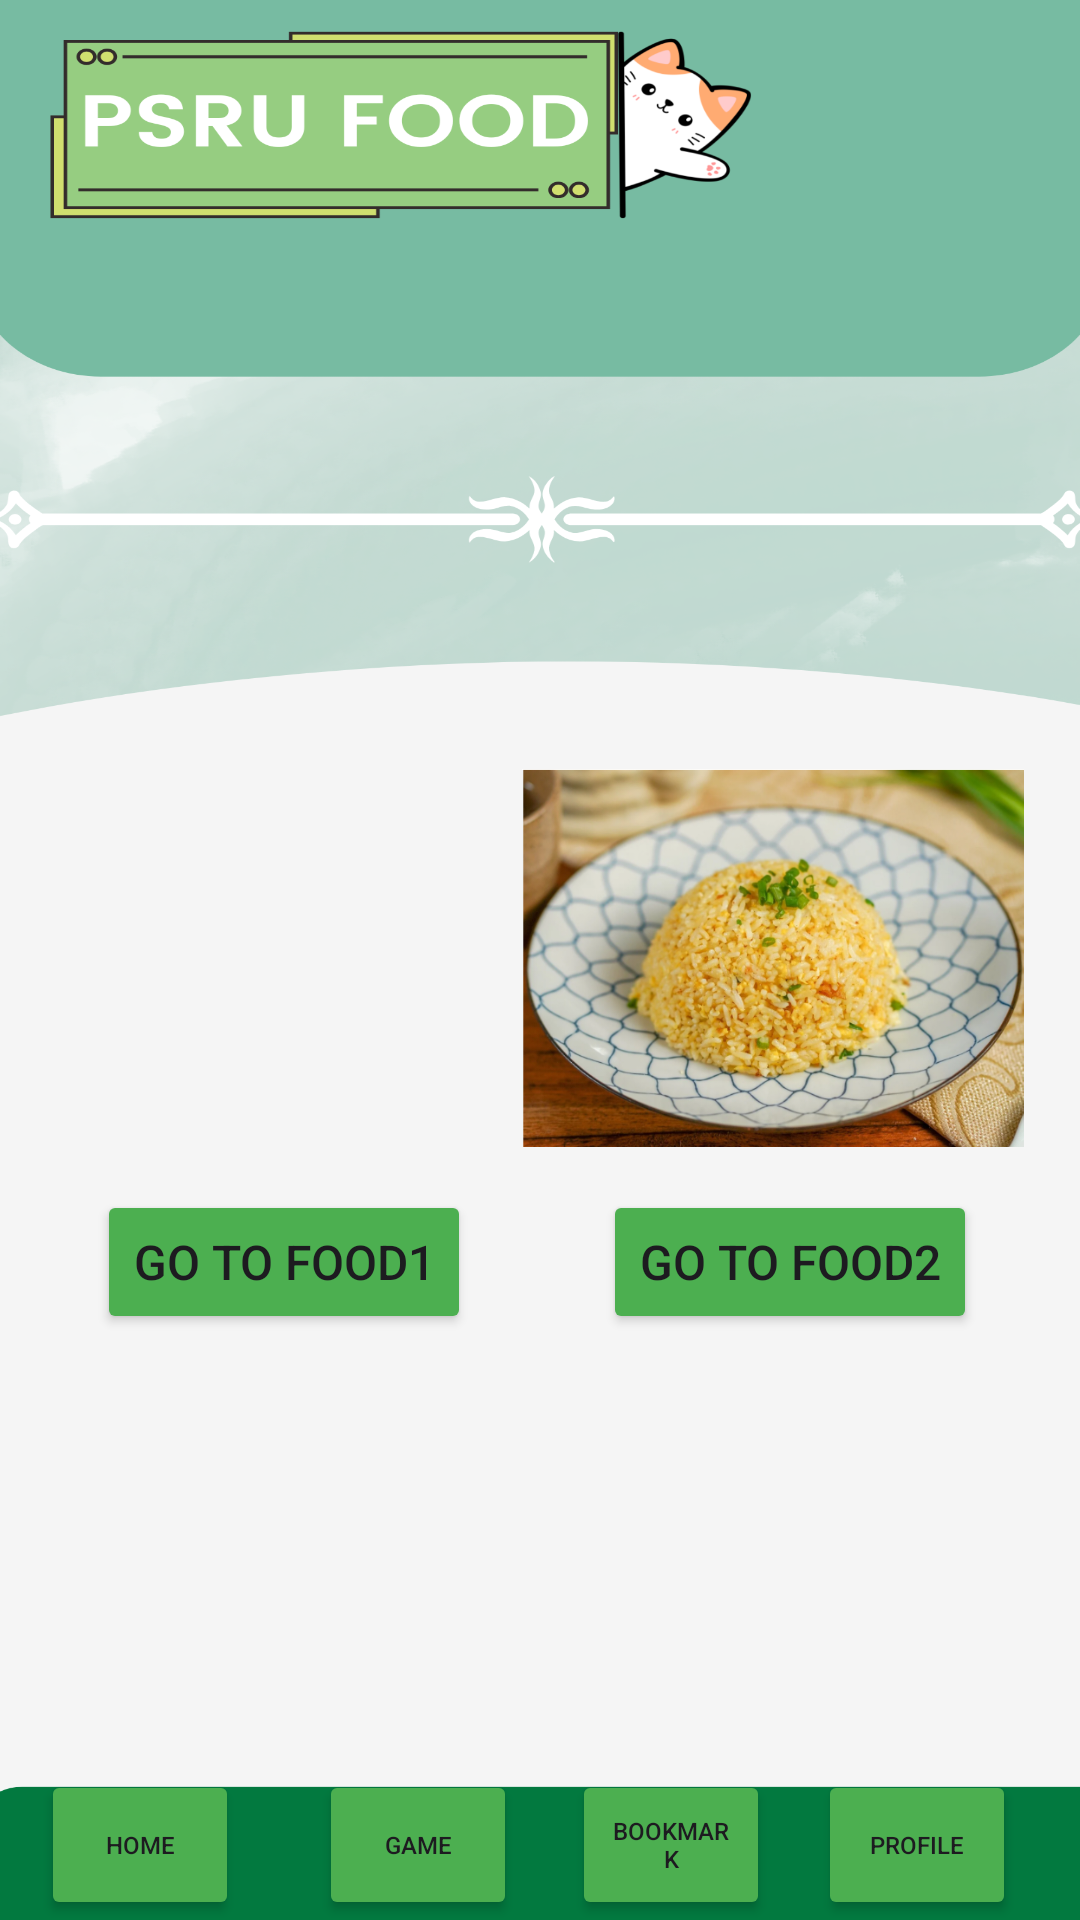

Reconstruct the res/layout file that produces this screen, plus the resources it refers to.
<!-- AndroidManifest.xml: application theme Theme.FoodPSRU -->
<!-- res/layout/activity_home.xml -->
<?xml version="1.0" encoding="utf-8"?>
<androidx.constraintlayout.widget.ConstraintLayout xmlns:android="http://schemas.android.com/apk/res/android"
    xmlns:app="http://schemas.android.com/apk/res-auto"
    xmlns:tools="http://schemas.android.com/tools"
    android:layout_width="match_parent"
    android:layout_height="match_parent"
    tools:context=".HomeActivity">

    <TextView
        android:id="@+id/welcomeText"
        android:layout_width="wrap_content"
        android:layout_height="wrap_content"
        android:background="@drawable/home12"
        android:textSize="24sp"
        app:layout_constraintBottom_toBottomOf="parent"
        app:layout_constraintEnd_toEndOf="parent"
        app:layout_constraintHorizontal_bias="0.0"
        app:layout_constraintStart_toStartOf="parent"
        app:layout_constraintTop_toTopOf="parent"
        app:layout_constraintVertical_bias="1.0" />

    <Button
        android:id="@+id/button"
        android:layout_width="66dp"
        android:layout_height="50dp"
        android:backgroundTint="@color/my_light_primary"
        android:text="Home"
        android:textSize="8dp"

        app:layout_constraintBottom_toBottomOf="@+id/welcomeText"
        app:layout_constraintEnd_toEndOf="parent"
        app:layout_constraintHorizontal_bias="0.046"
        app:layout_constraintStart_toStartOf="parent"
        app:layout_constraintTop_toTopOf="parent"
        app:layout_constraintVertical_bias="1.0"
        tools:ignore="DuplicateIds" />

    <Button
        android:id="@+id/button1"
        android:layout_width="66dp"
        android:layout_height="50dp"
        android:backgroundTint="@color/my_light_primary"
        android:text="Game"
        android:textSize="8dp"
        app:layout_constraintBottom_toBottomOf="@+id/welcomeText"
        app:layout_constraintEnd_toEndOf="parent"
        app:layout_constraintHorizontal_bias="0.362"
        app:layout_constraintStart_toStartOf="parent"
        app:layout_constraintTop_toTopOf="parent"
        app:layout_constraintVertical_bias="1.0" />

    <Button
        android:id="@+id/button2"
        android:layout_width="66dp"
        android:layout_height="50dp"
        android:backgroundTint="@color/my_light_primary"
        android:text="BookMark"
        android:textSize="8dp"
        app:layout_constraintBottom_toBottomOf="@+id/welcomeText"
        app:layout_constraintEnd_toEndOf="parent"
        app:layout_constraintHorizontal_bias="0.649"
        app:layout_constraintStart_toStartOf="parent"
        app:layout_constraintTop_toTopOf="parent"
        app:layout_constraintVertical_bias="1.0" />

    <Button
        android:id="@+id/button3"
        android:layout_width="66dp"
        android:layout_height="50dp"
        android:backgroundTint="@color/my_light_primary"
        android:text="Profile"
        android:textSize="8dp"
        app:layout_constraintBottom_toBottomOf="@+id/welcomeText"
        app:layout_constraintEnd_toEndOf="parent"
        app:layout_constraintHorizontal_bias="0.927"
        app:layout_constraintStart_toStartOf="parent"
        app:layout_constraintTop_toTopOf="parent"
        app:layout_constraintVertical_bias="1.0" />

    <Button
        android:id="@+id/buttonFood"
        android:layout_width="wrap_content"
        android:layout_height="wrap_content"
        android:backgroundTint="@color/my_light_primary"
        android:text="Go to Food1"
        android:textSize="16sp"
        app:layout_constraintBottom_toBottomOf="@+id/welcomeText"
        app:layout_constraintEnd_toEndOf="parent"
        app:layout_constraintHorizontal_bias="0.138"
        app:layout_constraintStart_toStartOf="parent"
        app:layout_constraintTop_toTopOf="parent"
        app:layout_constraintVertical_bias="0.67" />

    <Button
        android:id="@+id/buttonFood2"
        android:layout_width="wrap_content"
        android:layout_height="wrap_content"
        android:backgroundTint="@color/my_light_primary"
        android:text="Go to Food2"
        android:textSize="16sp"
        app:layout_constraintBottom_toBottomOf="@+id/welcomeText"
        app:layout_constraintEnd_toEndOf="parent"
        app:layout_constraintHorizontal_bias="0.854"
        app:layout_constraintStart_toStartOf="parent"
        app:layout_constraintTop_toTopOf="parent"
        app:layout_constraintVertical_bias="0.67" />

    <ImageView
        android:id="@+id/imageView4"
        android:layout_width="182dp"
        android:layout_height="259dp"
        app:layout_constraintBottom_toBottomOf="parent"
        app:layout_constraintEnd_toEndOf="parent"
        app:layout_constraintHorizontal_bias="0.07"
        app:layout_constraintStart_toStartOf="parent"
        app:layout_constraintTop_toTopOf="parent"
        app:layout_constraintVertical_bias="0.501"
        app:srcCompat="@drawable/food1" />

    <ImageView
        android:id="@+id/imageView6"
        android:layout_width="180dp"
        android:layout_height="126dp"
        app:layout_constraintBottom_toBottomOf="parent"
        app:layout_constraintEnd_toEndOf="parent"
        app:layout_constraintHorizontal_bias="0.931"
        app:layout_constraintStart_toStartOf="parent"
        app:layout_constraintTop_toTopOf="parent"
        app:layout_constraintVertical_bias="0.499"
        app:srcCompat="@drawable/food2" />


</androidx.constraintlayout.widget.ConstraintLayout>
<!-- resources referenced by this layout -->
<resources>
  <color name="my_light_primary">#4CAF50</color>
  <!-- drawable food2: png bitmap (drawable, 480040 bytes) -->
  <!-- drawable home12: png bitmap (drawable, 430466 bytes) -->
  <style name="Theme.FoodPSRU" parent="Base.Theme.FoodPSRU" />
  <style name="Base.Theme.FoodPSRU" parent="Theme.Material3.DayNight.NoActionBar">
          <item name="colorPrimaryDark">@color/my_dark_on_primary</item>
      </style>
  <color name="my_dark_on_primary">#FFFFFF</color>
</resources>
